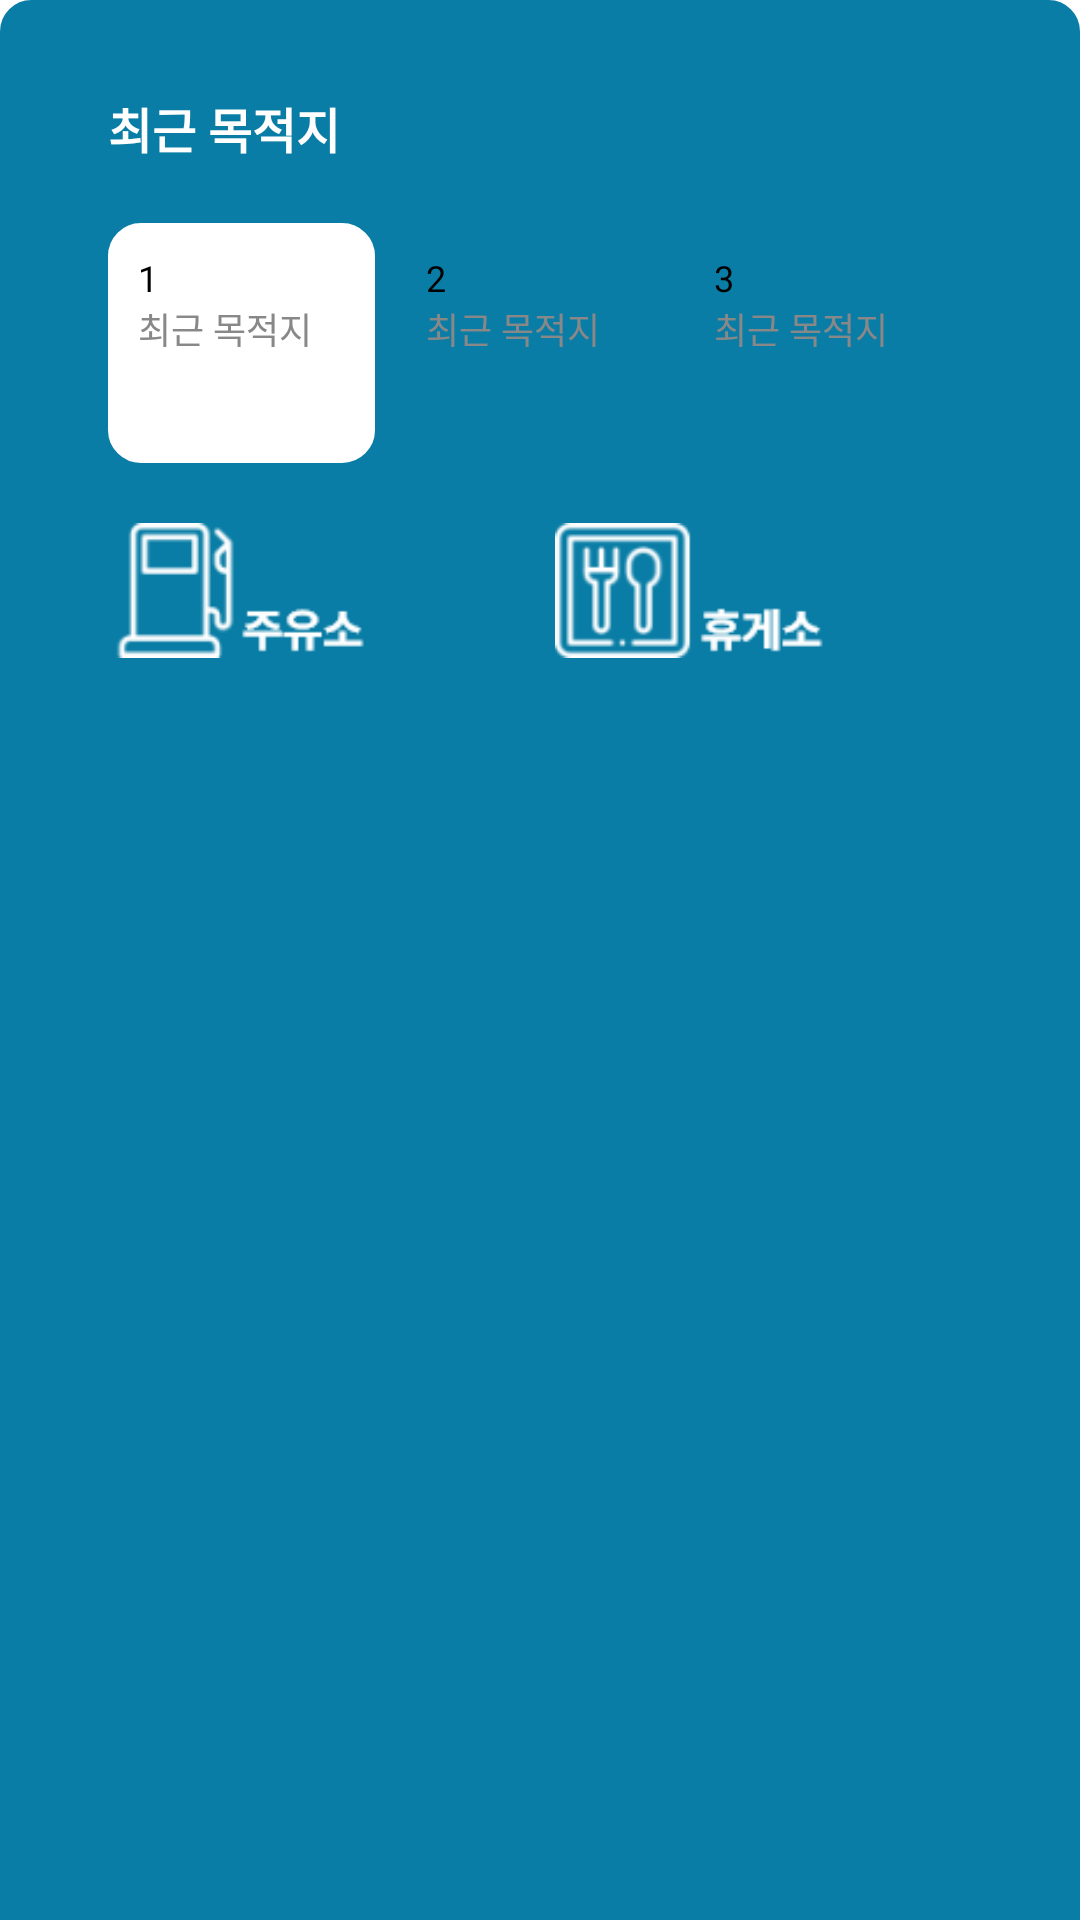

Write the Android layout XML for this screen, with the resource values it uses.
<!-- AndroidManifest.xml: application theme Theme.BigMap -->
<!-- res/layout/fragment_bottom__home.xml -->
<?xml version="1.0" encoding="utf-8"?>
<LinearLayout xmlns:android="http://schemas.android.com/apk/res/android"
    xmlns:tools="http://schemas.android.com/tools"
    xmlns:app="http://schemas.android.com/apk/res-auto"
    android:id="@+id/bottom_sheet"
    android:layout_width="match_parent"
    android:layout_height="match_parent"
    android:orientation="vertical"
    android:padding="16dp"
    android:background="@drawable/shape_layout"
    android:backgroundTint="@color/main_blue"
    app:behavior_hideable="false"
    app:behavior_peekHeight="150dp"
    app:layout_behavior="@string/bottom_sheet_behavior"
    tools:context=".bottom.Bottom_Home">

    <TextView
        android:layout_width="wrap_content"
        android:layout_height="wrap_content"
        android:layout_marginTop="15dp"
        android:layout_marginHorizontal="20dp"
        android:includeFontPadding="false"
        android:text="최근 목적지"
        android:textColor="#ffffff"
        android:textSize="16dp"
        android:textStyle="bold"
        app:layout_constraintStart_toStartOf="parent"
        app:layout_constraintTop_toTopOf="parent"></TextView>


    <LinearLayout

        android:layout_width="match_parent"
        android:layout_height="wrap_content"
        android:layout_marginHorizontal="20dp"
        android:layout_marginTop="20dp"
        android:orientation="horizontal">

        <LinearLayout
            android:id="@+id/recent_linear1"
            android:layout_width="match_parent"
            android:layout_height="80dp"
            android:layout_marginRight="7dp"
            android:background="@drawable/shape_white"
            android:backgroundTint="#ffffff"
            android:elevation="15dp"
            android:gravity=""
            android:padding="10dp"
            android:layout_weight="1"
            android:orientation="vertical">

            <TextView
                android:layout_width="wrap_content"
                android:layout_height="wrap_content"
                android:text="1"
                android:textColor="#000000"
                android:textSize="12dp" />

            <TextView
                android:id="@+id/recent_title1"
                android:layout_width="wrap_content"
                android:layout_height="wrap_content"
                android:text="최근 목적지"
                android:layout_gravity="center_vertical"
                android:textColor="#888888"
                android:textSize="12dp" />

            <TextView
                android:id="@+id/recent_address1"
                android:layout_width="wrap_content"
                android:layout_height="wrap_content"
                android:text=""
                android:visibility="gone"/>
            <TextView

                android:id="@+id/recent_longi1"
                android:layout_width="wrap_content"
                android:layout_height="wrap_content"
                android:text=""
                android:visibility="gone"/>
            <TextView
                android:id="@+id/recent_lati1"
                android:layout_width="wrap_content"
                android:layout_height="wrap_content"
                android:text=""
                android:visibility="gone"/>
        </LinearLayout>

        <LinearLayout
            android:id="@+id/recent_linear2"
            android:layout_width="match_parent"
            android:layout_height="80dp"
            android:background="@drawable/shape"
            android:backgroundTint="#ffffff"
            android:padding="10dp"
            android:layout_marginRight="7dp"
            android:layout_weight="1"
            android:orientation="vertical">

            <TextView
                android:layout_width="wrap_content"
                android:layout_height="wrap_content"
                android:text="2"
                android:textColor="#000000"
                android:textSize="12dp" />

            <TextView
                android:id="@+id/recent_title2"
                android:layout_width="wrap_content"
                android:layout_height="wrap_content"
                android:text="최근 목적지"
                android:layout_gravity="center_vertical"
                android:textColor="#888888"
                android:textSize="12dp" />
            <TextView
                android:id="@+id/recent_address2"
                android:layout_width="wrap_content"
                android:layout_height="wrap_content"
                android:text=""
                android:visibility="gone"/>
            <TextView
                android:id="@+id/recent_longi2"
                android:layout_width="wrap_content"
                android:layout_height="wrap_content"
                android:text=""
                android:visibility="gone"/>
            <TextView
                android:id="@+id/recent_lati2"
                android:layout_width="wrap_content"
                android:layout_height="wrap_content"
                android:text=""
                android:visibility="gone"/>
        </LinearLayout>

        <LinearLayout
            android:id="@+id/recent_linear3"
            android:layout_width="match_parent"
            android:layout_height="80dp"
            android:background="@drawable/shape"
            android:backgroundTint="#ffffff"
            android:padding="10dp"
            android:layout_weight="1"
            android:orientation="vertical">

            <TextView
                android:layout_width="wrap_content"
                android:layout_height="wrap_content"
                android:text="3"
                android:textColor="#000000"
                android:textSize="12dp" />

            <TextView
                android:id="@+id/recent_title3"
                android:layout_width="wrap_content"
                android:layout_height="wrap_content"
                android:text="최근 목적지"
                android:layout_gravity="center_vertical"
                android:textColor="#888888"
                android:textSize="12dp" />
            <TextView
                android:id="@+id/recent_address3"
                android:layout_width="wrap_content"
                android:layout_height="wrap_content"
                android:text=""
                android:visibility="gone"/>
            <TextView
                android:id="@+id/recent_longi3"
                android:layout_width="wrap_content"
                android:layout_height="wrap_content"
                android:text=""
                android:visibility="gone"/>
            <TextView
                android:id="@+id/recent_lati3"
                android:layout_width="wrap_content"
                android:layout_height="wrap_content"
                android:text=""
                android:visibility="gone"/>
        </LinearLayout>
    </LinearLayout>

    <LinearLayout
        android:layout_width="match_parent"
        android:layout_height="wrap_content"
        android:layout_margin="20dp"
        android:orientation="horizontal">

        <LinearLayout
            android:layout_width="match_parent"
            android:layout_height="wrap_content"
            android:layout_weight="1"
            android:layout_marginRight="5dp"
            android:orientation="vertical">

            <ImageView
                android:id="@+id/refuel01"
                android:layout_width="wrap_content"
                android:layout_height="45dp"
                android:adjustViewBounds="true"
                android:src="@drawable/home_refuel2_icon_modif" />

            
            <LinearLayout
                android:id="@+id/gas_layout"
                android:layout_width="match_parent"
                android:layout_height="wrap_content"
                android:layout_marginTop="10dp"
                android:orientation="vertical"/>

        </LinearLayout>

        <LinearLayout
            android:layout_width="match_parent"
            android:layout_height="wrap_content"
            android:layout_weight="1"
            android:layout_marginLeft="5dp"
            android:orientation="vertical">

            <ImageView
                android:layout_width="wrap_content"
                android:layout_height="45dp"
                android:adjustViewBounds="true"
                android:id="@+id/restarea01"
                android:src="@drawable/home_rest_icon_modif" />


            <LinearLayout
                android:id="@+id/resting_layout"
                android:layout_width="match_parent"
                android:layout_height="wrap_content"
                android:layout_marginTop="10dp"
                android:orientation="vertical"/>

        </LinearLayout>
    </LinearLayout>

</LinearLayout>
<!-- resources referenced by this layout -->
<resources>
  <color name="main_blue">#097DA5</color>
  <!-- drawable home_refuel2_icon_modif: png bitmap (drawable, 2188 bytes) -->
  <!-- drawable home_rest_icon_modif: png bitmap (drawable, 2466 bytes) -->
  <!-- drawable shape_layout (drawable) -->
  <?xml version="1.0" encoding="utf-8"?>
  <shape xmlns:android="http://schemas.android.com/apk/res/android"
      android:shape="rectangle" >
      <solid android:color="#ffffff"/>
      <corners
  
          android:topLeftRadius="10dp"
          android:topRightRadius="10dp"/>
  
  
      <stroke
          android:width="1dp"
          android:color="#888888"/>
  
  
  </shape>
  <!-- drawable shape_white (drawable) -->
  <?xml version="1.0" encoding="utf-8"?>
  <shape xmlns:android="http://schemas.android.com/apk/res/android"
      android:shape="rectangle">
      <solid android:color="@null"/>
      <corners
          android:bottomLeftRadius="10dp"
          android:bottomRightRadius="10dp"
          android:topLeftRadius="10dp"
          android:topRightRadius="10dp"/>
  
      <stroke
          android:width="2dp"
          android:color="#ffffff"/>
  
  </shape>
  <style name="Theme.BigMap" parent="Theme.MaterialComponents.DayNight.DarkActionBar">
          <item name="windowNoTitle">true</item>
          
          <item name="colorPrimary">@color/main_blue</item>
          <item name="colorPrimaryVariant">@color/main_blue</item>
          <item name="colorOnPrimary">@color/white</item>
          
          <item name="colorSecondary">@color/teal_200</item>
          <item name="colorSecondaryVariant">@color/teal_700</item>
          <item name="colorOnSecondary">@color/black</item>
          
          <item name="android:statusBarColor">@color/main_blue</item>
          
      </style>
  <color name="white">#FFFFFFFF</color>
  <color name="teal_200">#FF03DAC5</color>
  <color name="teal_700">#FF018786</color>
  <color name="black">#FF000000</color>
</resources>
